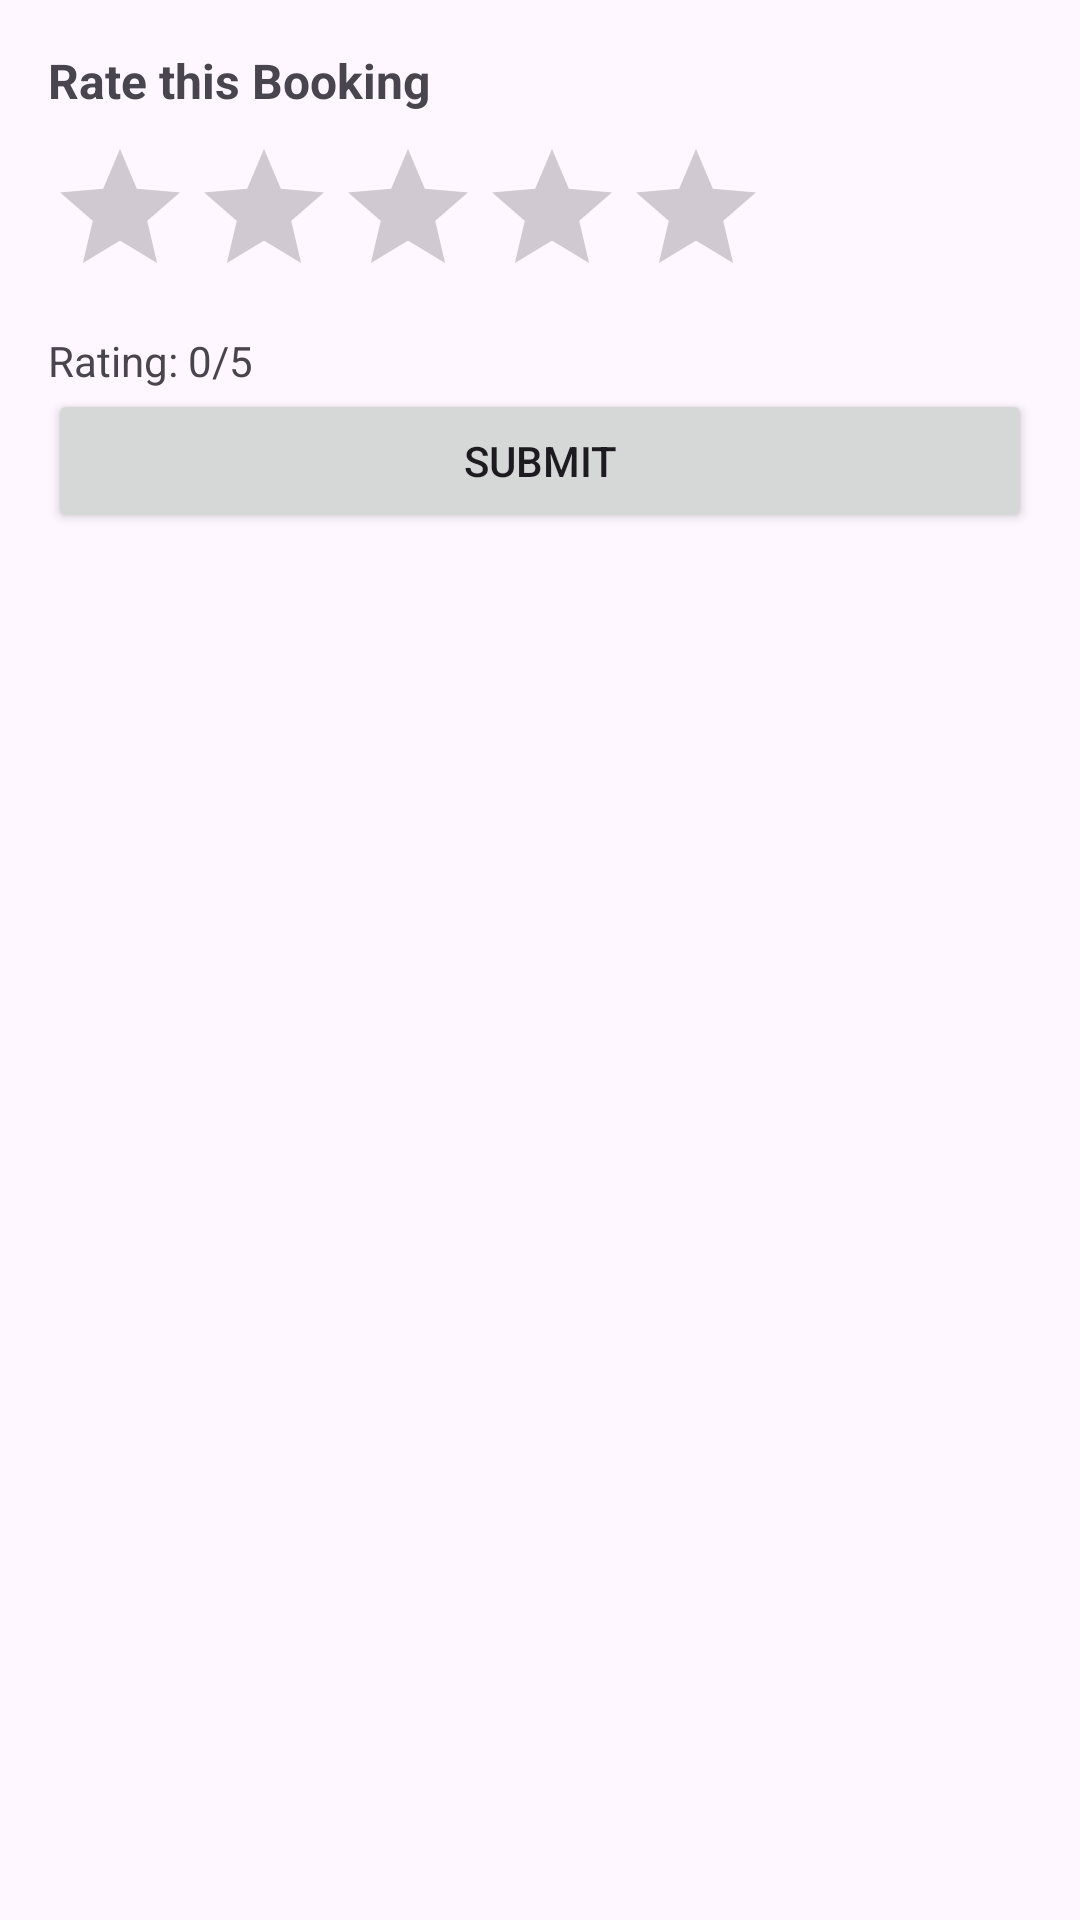

The Android layout XML behind this screen, and the referenced resources:
<!-- AndroidManifest.xml: application theme Theme.Bus_booking_test_login -->
<!-- res/layout/activity_dialog_rate_now.xml -->
<LinearLayout
    xmlns:android="http://schemas.android.com/apk/res/android"
    android:layout_width="wrap_content"
    android:layout_height="wrap_content"
    android:orientation="vertical"
    android:padding="16dp">

    <TextView
        android:id="@+id/tv_rate_now_title"
        android:layout_width="wrap_content"
        android:layout_height="wrap_content"
        android:text="Rate this Booking"
        android:textStyle="bold"
        android:paddingBottom="8dp"
        android:textSize="16sp" />

    <RatingBar
        android:id="@+id/rating_bar"
        android:layout_width="wrap_content"
        android:layout_height="wrap_content"
        android:numStars="5"
        android:stepSize="1.0"
        android:isIndicator="false" />

    <TextView
        android:id="@+id/tv_rating_value"
        android:layout_width="wrap_content"
        android:layout_height="wrap_content"
        android:paddingTop="8dp"
        android:text="Rating: 0/5" />

    <Button
        android:id="@+id/btn_submit_rating"
        android:layout_width="match_parent"
        android:layout_height="wrap_content"
        android:text="Submit" />

</LinearLayout>
<!-- resources referenced by this layout -->
<resources>
  <style name="Theme.Bus_booking_test_login" parent="Base.Theme.Bus_booking_test_login" />
  <style name="Base.Theme.Bus_booking_test_login" parent="Theme.Material3.DayNight.NoActionBar">
          
          
      </style>
</resources>
